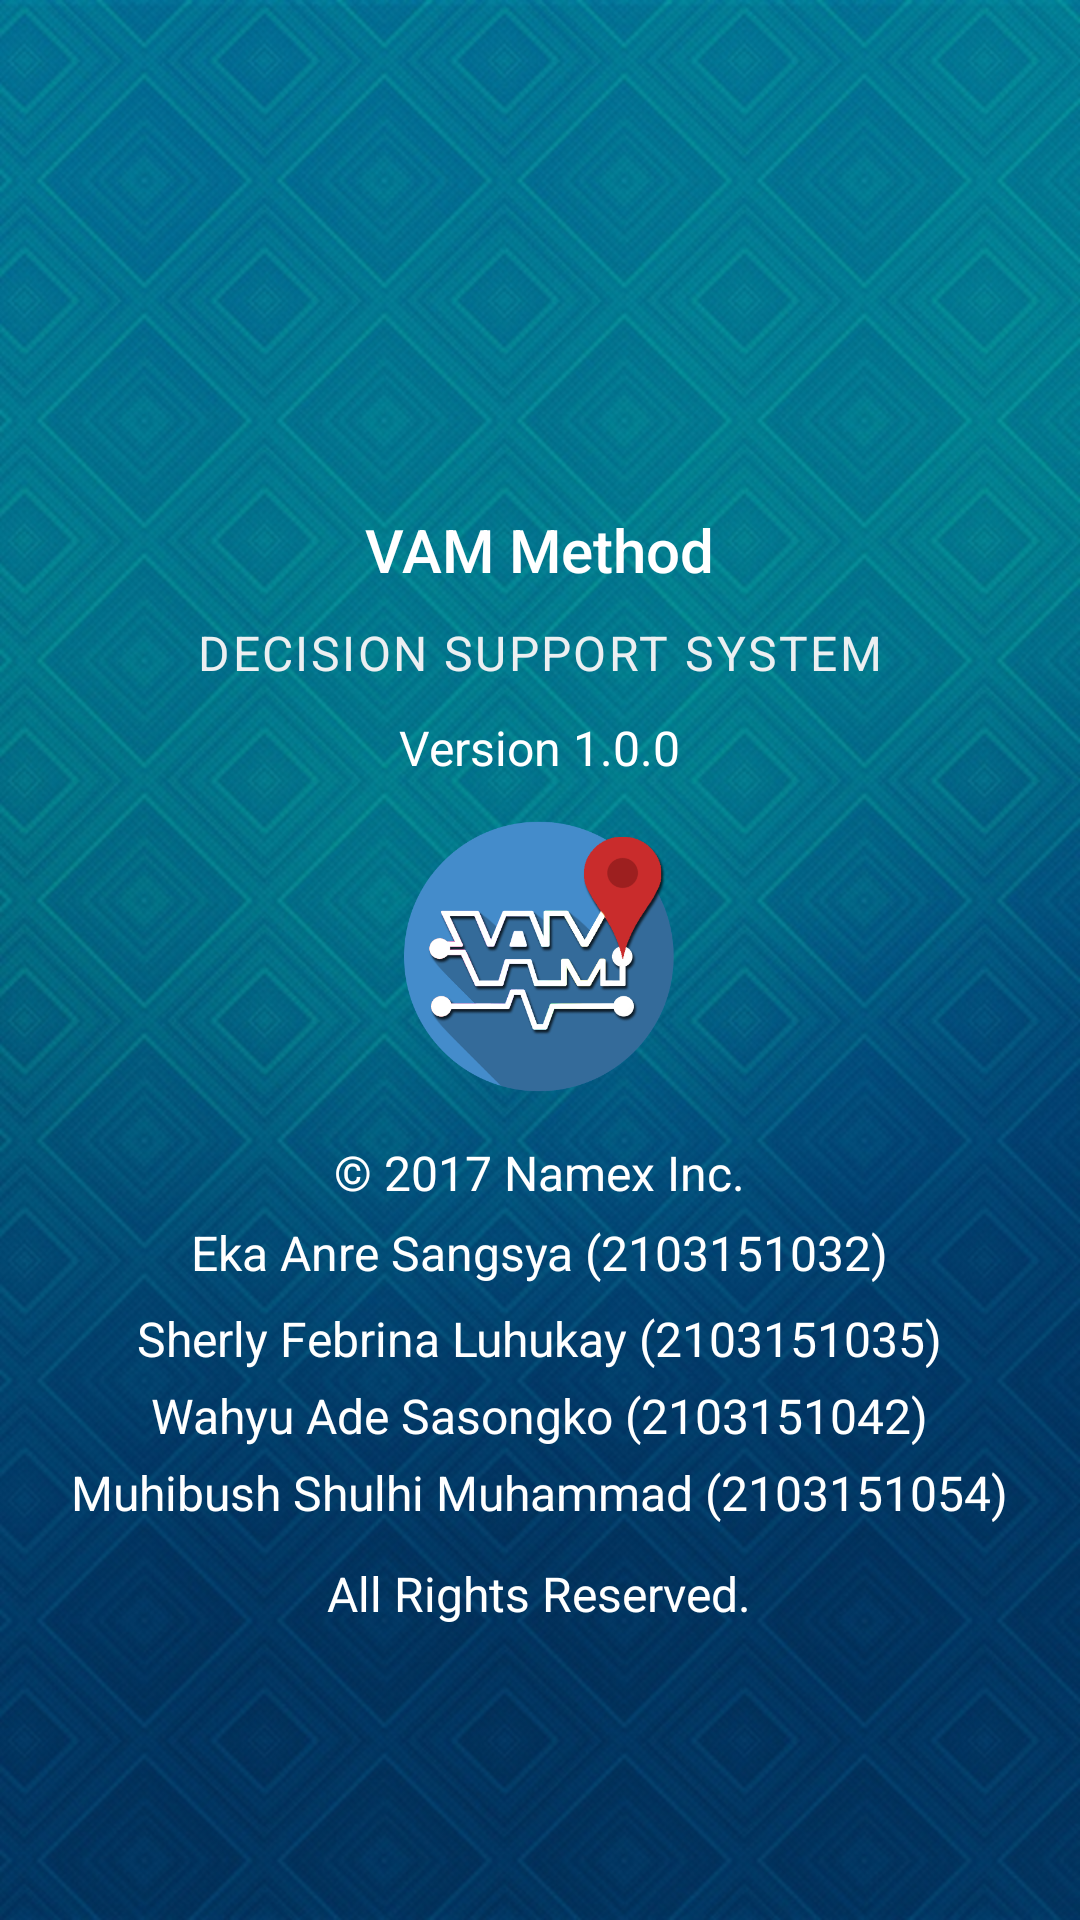

Reconstruct the res/layout file that produces this screen, plus the resources it refers to.
<!-- AndroidManifest.xml: application theme AppTheme -->
<!-- res/layout/activity_about.xml -->
<?xml version="1.0" encoding="utf-8"?>
<RelativeLayout xmlns:android="http://schemas.android.com/apk/res/android"
    xmlns:app="http://schemas.android.com/apk/res-auto"
    xmlns:tools="http://schemas.android.com/tools"
    android:layout_width="match_parent"
    android:layout_height="match_parent"
    android:background="@drawable/bluebg"
    tools:context="namex_project.pens.vammethod.Activity.About.AboutActivity">

    <TextView
        android:id="@+id/tvVAM"
        android:layout_width="wrap_content"
        android:layout_height="wrap_content"
        android:text="VAM Method"
        android:layout_above="@+id/tvDSS"
        android:layout_centerHorizontal="true"
        android:textColor="#fff"
        android:textSize="20sp"
        android:fontFamily="sans-serif-medium"/>

    <TextView
        android:id="@+id/tvDSS"
        android:layout_margin="10dp"
        android:layout_width="wrap_content"
        android:layout_height="wrap_content"
        android:letterSpacing=".05"
        android:text="DECISION SUPPORT SYSTEM"
        android:layout_above="@+id/tvVersion"
        android:layout_centerHorizontal="true"
        android:textColor="#ECEFF1"
        android:textSize="16sp"
        android:fontFamily="sans-serif" />

    <TextView
        android:id="@+id/tvVersion"
        android:layout_width="wrap_content"
        android:layout_height="wrap_content"
        android:text="Version 1.0.0"
        android:layout_above="@id/icon"
        android:layout_centerHorizontal="true"
        android:textColor="#fff"
        android:textSize="16sp"
        android:fontFamily="sans-serif" />

    <ImageView
        android:layout_margin="10dp"
        android:id="@+id/icon"
        android:layout_width="100dp"
        android:layout_height="100dp"
        android:src="@drawable/icon"
        android:layout_centerInParent="true"/>

    <TextView
        android:id="@+id/tvCompany"
        android:layout_width="wrap_content"
        android:layout_height="wrap_content"
        android:text="© 2017 Namex Inc."
        android:layout_below="@id/icon"
        android:layout_centerHorizontal="true"
        android:textColor="#fff"
        android:textSize="16sp"
        android:fontFamily="sans-serif" />

    <TextView
        android:id="@+id/sangsya"
        android:layout_width="wrap_content"
        android:layout_height="wrap_content"
        android:text="Eka Anre Sangsya (2103151032)"
        android:layout_margin="5dp"
        android:layout_below="@+id/tvCompany"
        android:layout_centerHorizontal="true"
        android:textColor="#fff"
        android:textSize="16sp"
        android:fontFamily="sans-serif" />

    <TextView
        android:id="@+id/sherly"
        android:layout_width="wrap_content"
        android:layout_height="wrap_content"
        android:text="Sherly Febrina Luhukay (2103151035)"
        android:layout_margin="2dp"
        android:layout_below="@+id/sangsya"
        android:layout_centerHorizontal="true"
        android:textColor="#fff"
        android:textSize="16sp"
        android:fontFamily="sans-serif" />

    <TextView
        android:id="@+id/wahyu"
        android:layout_width="wrap_content"
        android:layout_height="wrap_content"
        android:text="Wahyu Ade Sasongko (2103151042)"
        android:layout_margin="2dp"
        android:layout_below="@+id/sherly"
        android:layout_centerHorizontal="true"
        android:textColor="#fff"
        android:textSize="16sp"
        android:fontFamily="sans-serif" />

    <TextView
        android:id="@+id/uki"
        android:layout_width="wrap_content"
        android:layout_height="wrap_content"
        android:text="Muhibush Shulhi Muhammad (2103151054)"
        android:layout_margin="2dp"
        android:layout_below="@+id/wahyu"
        android:layout_centerHorizontal="true"
        android:textColor="#fff"
        android:textSize="16sp"
        android:fontFamily="sans-serif" />

    <TextView
        android:layout_width="wrap_content"
        android:layout_height="wrap_content"
        android:text="All Rights Reserved."
        android:layout_margin="10dp"
        android:layout_below="@+id/uki"
        android:layout_centerHorizontal="true"
        android:textColor="#fff"
        android:textSize="16sp"
        android:fontFamily="sans-serif" />

</RelativeLayout>
<!-- resources referenced by this layout -->
<resources>
  <!-- drawable bluebg: jpg bitmap (drawable, 209504 bytes) -->
  <!-- drawable icon: png bitmap (drawable, 52972 bytes) -->
  <style name="AppTheme" parent="Theme.AppCompat.Light.DarkActionBar">
          <item name="colorPrimary">@color/colorPrimary</item>
          <item name="colorPrimaryDark">@color/colorPrimaryDark</item>
          <item name="colorAccent">@color/colorAccent</item>
      </style>
  <color name="colorPrimary">#3F51B5</color>
  <color name="colorPrimaryDark">#303F9F</color>
  <color name="colorAccent">#FF4081</color>
</resources>
